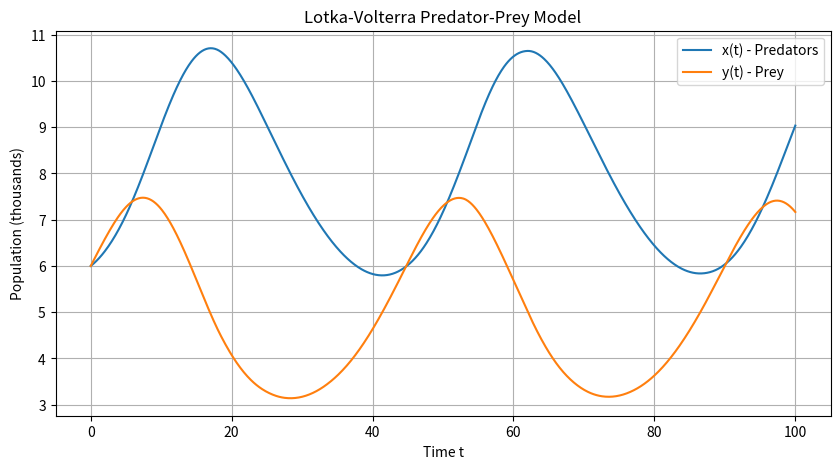

Here is the Python script that generated this plot:
import numpy as np
from scipy.integrate import solve_ivp
import matplotlib.pyplot as plt

# Define the Lotka-Volterra predator-prey system
def lotka_volterra(t, z):
    x, y = z
    dxdt = -0.1 * x + 0.02 * x * y
    dydt = 0.2 * y - 0.025 * x * y
    return [dxdt, dydt]

# Initial conditions
x0 = 6
y0 = 6
t_span = (0, 100)
t_eval = np.linspace(*t_span, 1000)

# Solve the system
soln = solve_ivp(lotka_volterra, t_span, [x0, y0], t_eval=t_eval)

# Plot the results
plt.figure(figsize=(10, 5))
plt.plot(t_eval, soln.y[0], label='x(t) - Predators')
plt.plot(t_eval, soln.y[1], label='y(t) - Prey')
plt.xlabel('Time t')
plt.ylabel('Population (thousands)')
plt.title('Lotka-Volterra Predator-Prey Model')
plt.legend()
plt.grid()
plt.show()


